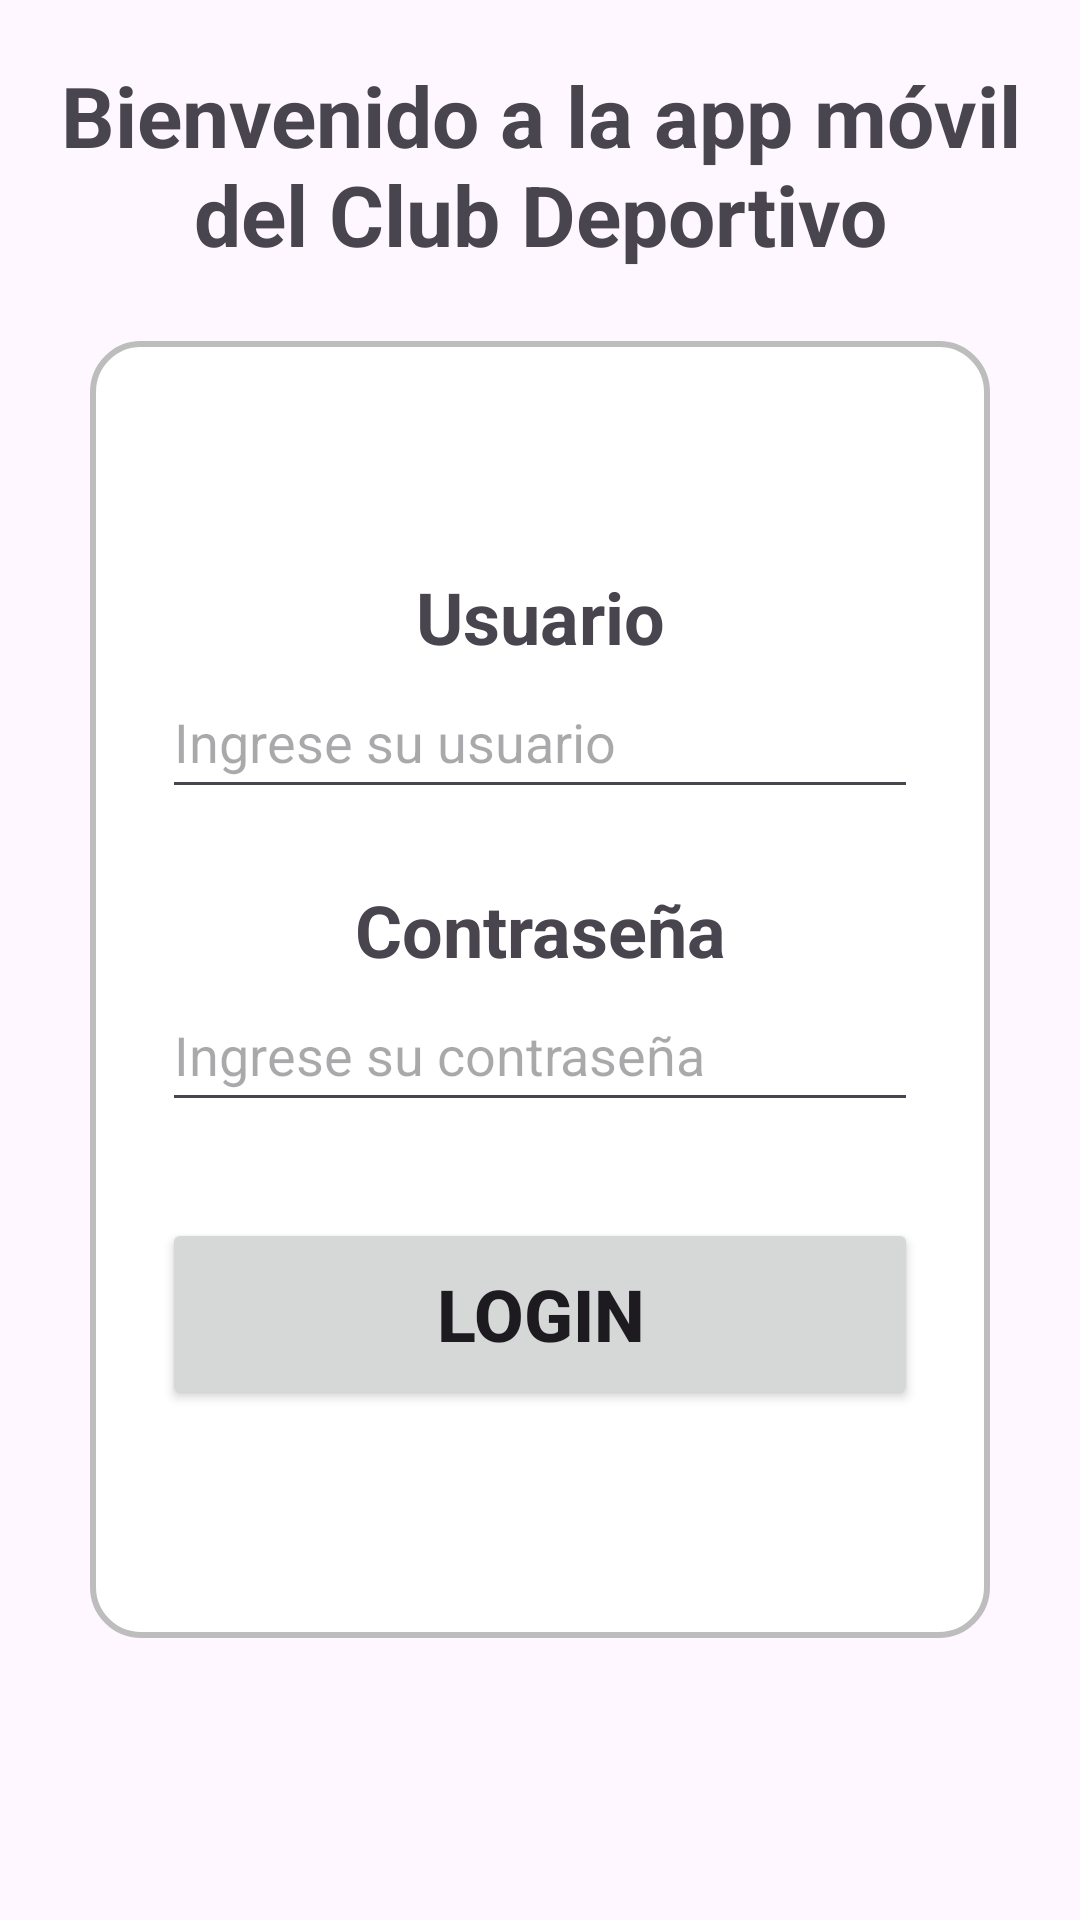

Here is an Android app screen rendered from its layout file. Give the layout XML and the strings, colors and styles it references.
<!-- AndroidManifest.xml: application theme Theme.Mobile_club_deportivo -->
<!-- res/layout/activity_main.xml -->
<?xml version="1.0" encoding="utf-8"?>
<LinearLayout
    xmlns:android="http://schemas.android.com/apk/res/android"
    xmlns:tools="http://schemas.android.com/tools"
    android:id="@+id/main"
    android:layout_width="match_parent"
    android:layout_height="match_parent"
    android:orientation="vertical"
    android:weightSum="100"
    android:padding="16dp"
    tools:context=".MainActivity">

    <TextView
        android:id="@+id/tv_login_welcome"
        android:layout_width="match_parent"
        android:layout_height="0dp"
        android:layout_weight="30"
        android:gravity="center"
        android:text="@string/login_tv_bienvenida"
        android:textSize="28sp"
        android:textStyle="bold"
        android:layout_marginBottom="20dp" />

    <LinearLayout
        android:layout_width="wrap_content"
        android:layout_height="wrap_content"
        android:layout_weight="40"
        android:maxWidth="450dp"
        android:minWidth="300dp"
        android:layout_gravity="center_horizontal"
        android:orientation="vertical"
        android:gravity="center"
        android:background="@drawable/bg_contenedor_borde">

        <TextView
            android:layout_width="match_parent"
            android:layout_height="wrap_content"
            android:gravity="center"
            android:text="@string/login_tv_usuario"
            android:textSize="24sp"
            android:textStyle="bold" />

        <EditText
            android:id="@+id/et_login_username"
            android:layout_width="match_parent"
            android:layout_height="wrap_content"
            android:minHeight="48dp"
            android:layout_marginBottom="24dp"
            android:hint="@string/login_et_hint_usuario"
            android:drawableStart="@drawable/person_24px"
            android:drawablePadding="12dp"
            android:inputType="textPersonName"
            android:autofillHints="username" />

        <TextView
            android:layout_width="match_parent"
            android:layout_height="wrap_content"
            android:gravity="center"
            android:text="@string/login_tv_clave"
            android:textSize="24sp"
            android:textStyle="bold" />

        <EditText
            android:id="@+id/et_login_password"
            android:layout_width="match_parent"
            android:layout_height="wrap_content"
            android:minHeight="48dp"
            android:layout_marginBottom="32dp"
            android:hint="@string/login_et_hint_clave"
            android:drawableStart="@drawable/lock_open_24px"
            android:drawablePadding="12dp"
            android:inputType="textPassword"
            android:autofillHints="password" />

        <Button
            android:id="@+id/btn_login_submit"
            android:layout_width="match_parent"
            android:layout_height="64dp"
            android:text="@string/login_btn_login"
            android:textSize="24sp"
            android:textStyle="bold" />

    </LinearLayout>

</LinearLayout>
<!-- resources referenced by this layout -->
<resources>
  <!-- drawable bg_contenedor_borde (drawable) -->
  <?xml version="1.0" encoding="utf-8"?>
  <shape xmlns:android="http://schemas.android.com/apk/res/android"
      android:shape="rectangle">
  
      <solid android:color="#FFFFFF" />
  
      <stroke
          android:width="2dp"
          android:color="#BDBDBD" />
  
      <corners android:radius="16dp" />
  
      <padding
          android:left="24dp"
          android:top="24dp"
          android:right="24dp"
          android:bottom="24dp" />
  
  </shape>
  <string name="login_btn_login">Login</string>
  <string name="login_et_hint_clave">Ingrese su contraseña</string>
  <string name="login_et_hint_usuario">Ingrese su usuario</string>
  <string name="login_tv_bienvenida">Bienvenido a la app móvil del Club Deportivo</string>
  <string name="login_tv_clave">Contraseña</string>
  <string name="login_tv_usuario">Usuario</string>
  <style name="Theme.Mobile_club_deportivo" parent="Base.Theme.Mobile_club_deportivo" />
  <style name="Base.Theme.Mobile_club_deportivo" parent="Theme.Material3.DayNight.NoActionBar">
          
          
      </style>
</resources>
